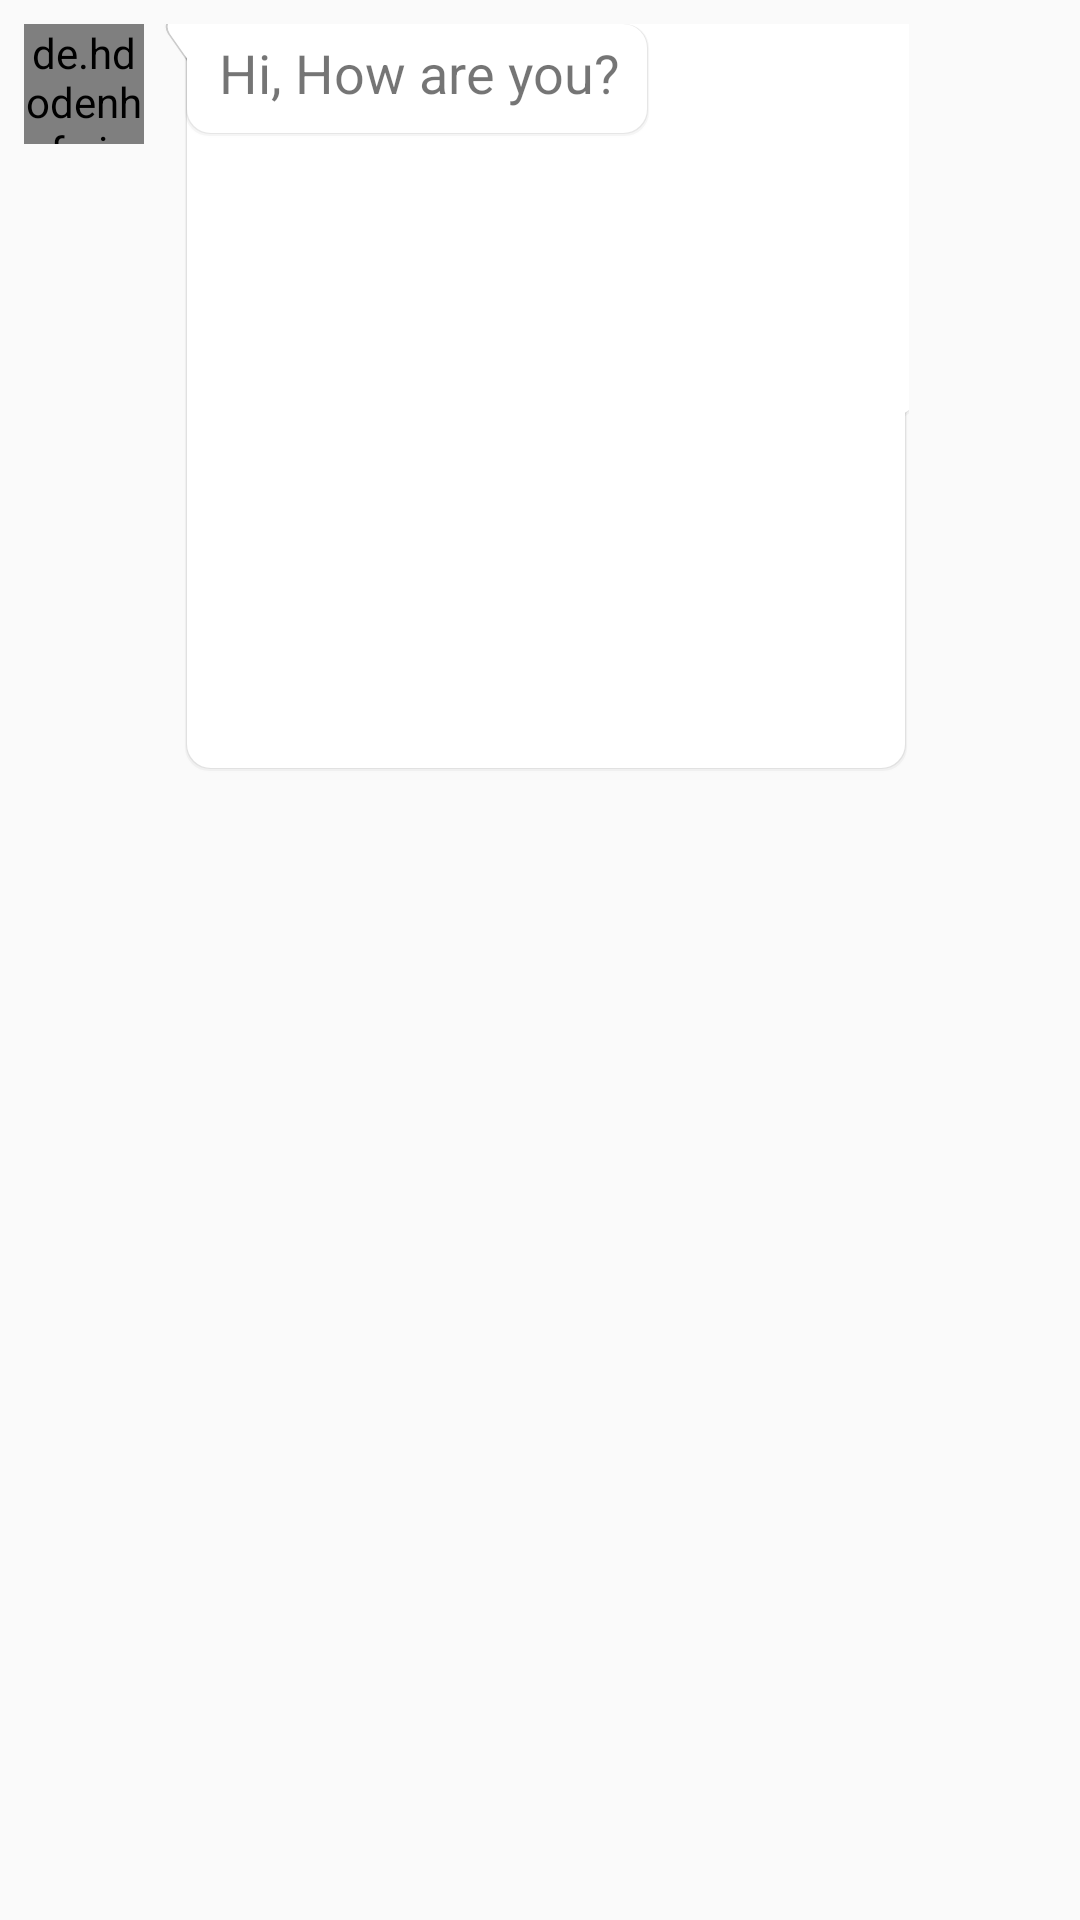

Android layout source for this screen:
<!-- AndroidManifest.xml: application theme AppTheme -->
<!-- res/layout/chat_item_left_image.xml -->
<?xml version="1.0" encoding="utf-8"?>
<RelativeLayout xmlns:android="http://schemas.android.com/apk/res/android"
    android:layout_width="300dp"
    android:layout_height="wrap_content"
    xmlns:app="http://schemas.android.com/apk/res-auto"
    android:padding="8dp">

    <de.hdodenhof.circleimageview.CircleImageView
        android:id="@+id/profile_image"
        android:layout_width="40dp"
        android:layout_height="40dp"
        android:src="@drawable/default_image"/>

    <ImageView
        android:id="@+id/show_message_image_2"
        android:layout_width="250dp"
        android:layout_height="250dp"
        android:layout_toRightOf="@+id/profile_image"
        android:layout_marginLeft="5dp"
        android:lineSpacingExtra="2dp"
        android:paddingLeft="20dp"
        android:paddingTop="4dp"
        android:paddingRight="10dp"
        android:paddingBottom="10dp"
        android:src="@drawable/default_image"
        android:background="@drawable/chat_bg_left" />
    <TextView

        android:id="@+id/show_message_2"
        android:layout_width="wrap_content"
        android:layout_height="wrap_content"
        android:layout_toRightOf="@+id/profile_image"
        android:layout_marginLeft="5dp"
        android:lineSpacingExtra="2dp"
        android:paddingLeft="20dp"
        android:paddingTop="4dp"
        android:paddingRight="10dp"
        android:paddingBottom="10dp"
        android:text="Hi, How are you?"
        android:textSize="18sp"
        android:background="@drawable/chat_bg_left"/>


</RelativeLayout>
<!-- resources referenced by this layout -->
<resources>
  <!-- drawable chat_bg_left: vector/xml drawable (drawable, 3048 chars, omitted) -->
  <style name="AppTheme" parent="Theme.AppCompat.Light.DarkActionBar">
          
          <item name="titleTextColor">@android:color/white</item>
          <item name="subtitleTextColor">@android:color/white</item>
          <item name="colorPrimary">@color/colorPrimary</item>
          <item name="colorPrimaryDark">@color/colorPrimaryDark</item>
          <item name="colorAccent">@color/colorAccent</item>
      </style>
  <color name="colorPrimary">#F5F0D90A</color>
  <color name="colorPrimaryDark">#F5F0D90A</color>
  <color name="colorAccent">#F5F0D90A</color>
</resources>
